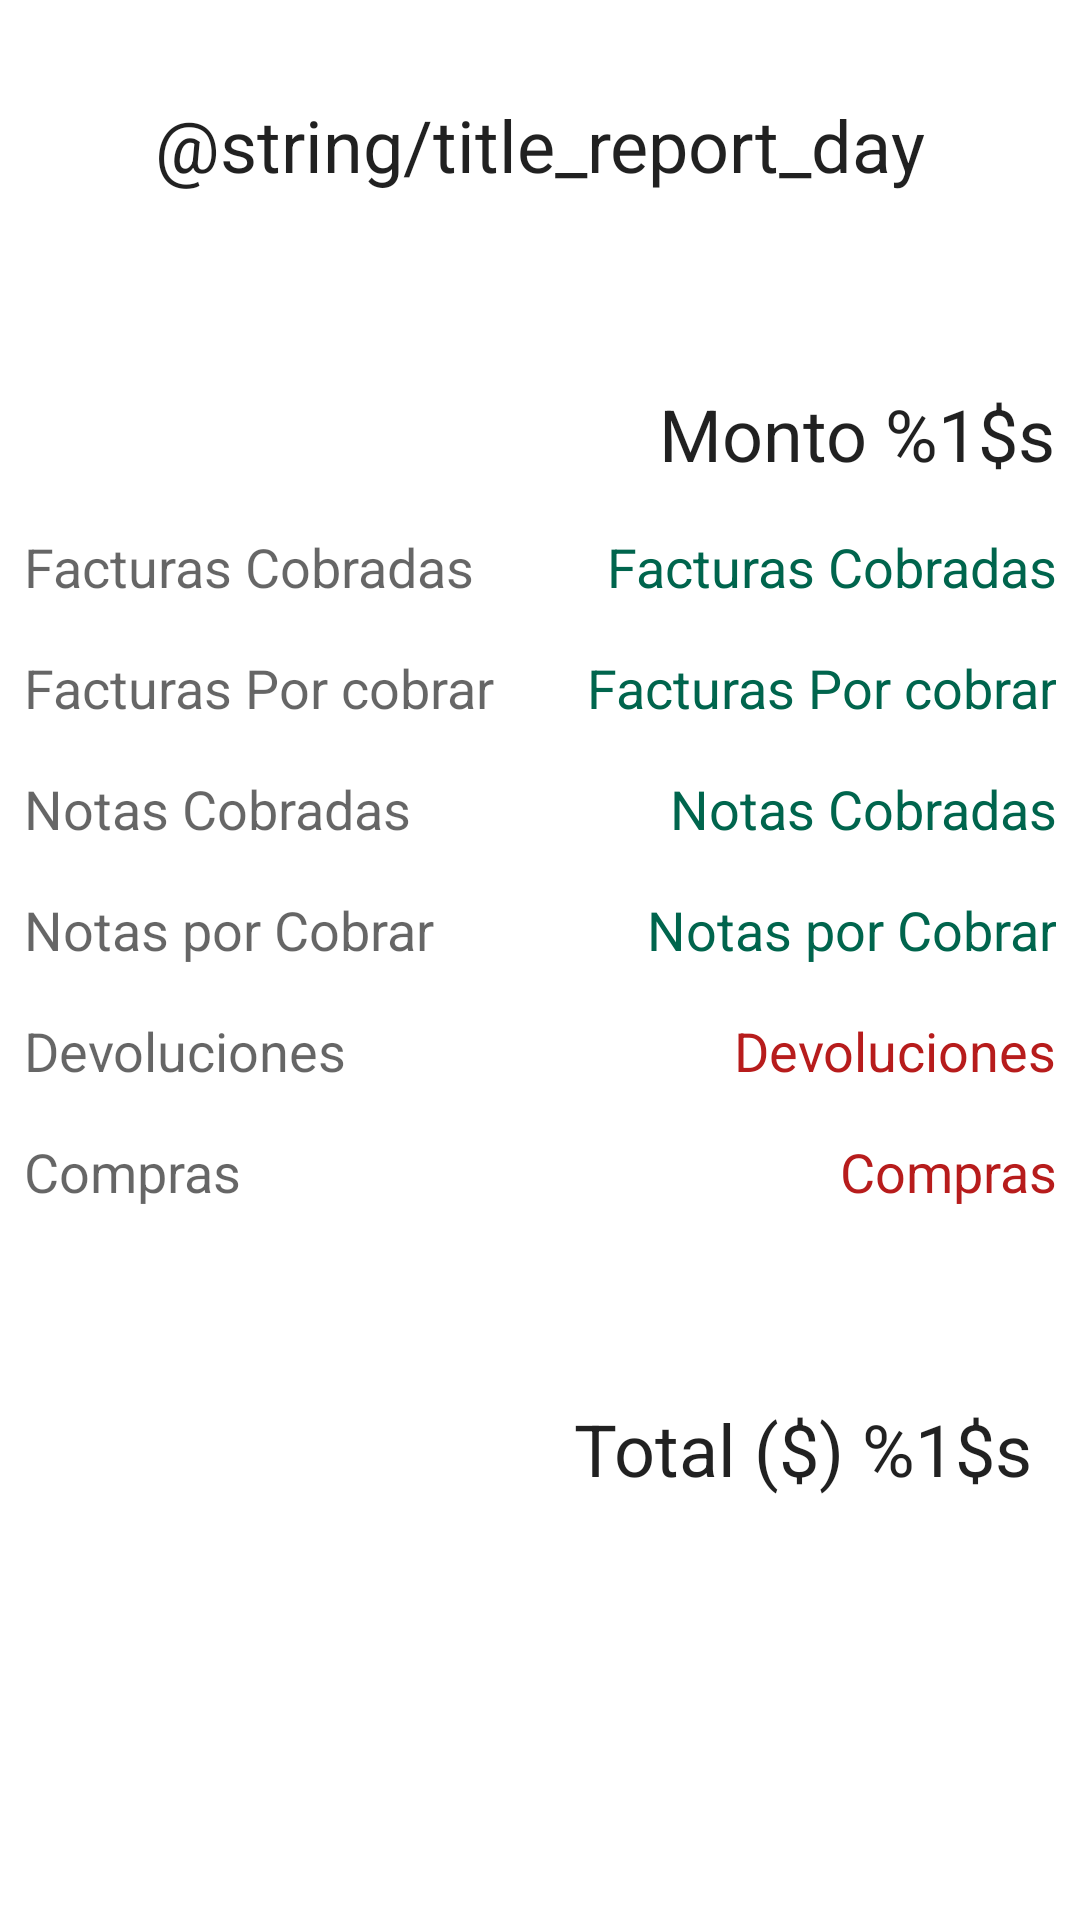

Layout XML and referenced resources for this Android screen:
<!-- AndroidManifest.xml: application theme Theme.RosquetesLucy -->
<!-- res/layout/dialog_report_day.xml -->
<?xml version="1.0" encoding="utf-8"?>
<androidx.constraintlayout.widget.ConstraintLayout xmlns:android="http://schemas.android.com/apk/res/android"
    xmlns:app="http://schemas.android.com/apk/res-auto"
    xmlns:tools="http://schemas.android.com/tools"
    android:layout_width="match_parent"
    android:layout_height="match_parent">

    <TextView
        android:id="@+id/tv_title"
        android:layout_width="wrap_content"
        android:layout_height="wrap_content"
        android:layout_marginStart="8dp"
        android:layout_marginTop="32dp"
        android:layout_marginEnd="8dp"
        android:text="@string/title_report_day"
        app:layout_constraintEnd_toEndOf="parent"
        app:layout_constraintStart_toStartOf="parent"
        app:layout_constraintTop_toTopOf="parent"
        style="@style/TextAppearance.AppCompat.Headline" />

    <TextView

        android:id="@+id/textView"
        style="@style/TextAppearance.AppCompat.Headline"
        android:layout_width="wrap_content"
        android:layout_height="wrap_content"
        android:layout_marginTop="64dp"
        android:layout_marginEnd="8dp"
        android:text="@string/title_amount_total"
        app:layout_constraintEnd_toEndOf="parent"
        app:layout_constraintTop_toBottomOf="@+id/tv_title" />

    <LinearLayout
        android:id="@+id/linear0"
        android:layout_width="match_parent"
        android:layout_height="wrap_content"
        android:layout_marginStart="8dp"
        android:layout_marginTop="16dp"
        android:layout_marginEnd="8dp"
        app:layout_constraintEnd_toEndOf="parent"
        app:layout_constraintStart_toStartOf="parent"
        app:layout_constraintTop_toBottomOf="@+id/textView">

        <TextView
            style="@style/TextAppearance.AppCompat.Medium"
            android:layout_width="match_parent"
            android:layout_height="wrap_content"
            android:layout_weight="1"
            android:text="@string/text_sales_paid" />

        <TextView
            android:id="@+id/tv_sale_paid"
            style="@style/TextAppearance.AppCompat.Medium"
            android:layout_width="match_parent"
            android:layout_height="wrap_content"
            android:layout_weight="1"
            android:gravity="end"
            android:text="@string/text_sales_paid"
            android:textColor="@color/green_second_base_dark"/>
    </LinearLayout>

    <LinearLayout
        android:id="@+id/linear1"
        android:layout_width="match_parent"
        android:layout_height="wrap_content"
        app:layout_constraintEnd_toEndOf="parent"
        app:layout_constraintStart_toStartOf="parent"
        app:layout_constraintTop_toBottomOf="@+id/linear0"
        android:layout_marginStart="8dp"
        android:layout_marginTop="16dp"
        android:layout_marginEnd="8dp">

        <TextView
            android:layout_weight="1"
            style="@style/TextAppearance.AppCompat.Medium"
            android:layout_width="match_parent"
            android:layout_height="wrap_content"
            android:text="@string/text_sales_not_paid" />

        <TextView
            android:id="@+id/tv_sale_not_paid"
            style="@style/TextAppearance.AppCompat.Medium"
            android:layout_width="match_parent"
            android:layout_height="wrap_content"
            android:text="@string/text_sales_not_paid"
            android:layout_weight="1"
            android:gravity="end"
            android:textColor="@color/green_second_base_dark"/>
    </LinearLayout>

    <LinearLayout
        android:id="@+id/linear2"
        android:layout_width="match_parent"
        android:layout_height="wrap_content"
        app:layout_constraintEnd_toEndOf="parent"
        app:layout_constraintStart_toStartOf="parent"
        app:layout_constraintTop_toBottomOf="@+id/linear1"
        android:layout_marginStart="8dp"
        android:layout_marginTop="16dp"
        android:layout_marginEnd="8dp">

        <TextView
            android:layout_weight="1"
            style="@style/TextAppearance.AppCompat.Medium"
            android:layout_width="match_parent"
            android:layout_height="wrap_content"
            android:text="@string/text_note_sale_paid_graph" />

        <TextView
            android:id="@+id/tv_note_sale_paid"
            style="@style/TextAppearance.AppCompat.Medium"
            android:layout_width="match_parent"
            android:layout_height="wrap_content"
            android:layout_weight="1"
            android:gravity="end"
            android:text="@string/text_note_sale_paid_graph"
            android:textColor="@color/green_second_base_dark"/>
    </LinearLayout>

    <LinearLayout
        android:id="@+id/linear3"
        android:layout_width="match_parent"
        android:layout_height="wrap_content"
        app:layout_constraintEnd_toEndOf="parent"
        app:layout_constraintStart_toStartOf="parent"
        app:layout_constraintTop_toBottomOf="@+id/linear2"
        android:layout_marginStart="8dp"
        android:layout_marginTop="16dp"
        android:layout_marginEnd="8dp">

        <TextView
            style="@style/TextAppearance.AppCompat.Medium"
            android:layout_width="match_parent"
            android:layout_height="wrap_content"
            android:layout_weight="1"
            android:text="@string/text_note_sale_not_paid_graph" />

        <TextView
            android:id="@+id/tv_note_sale_not_paid"
            android:layout_weight="1"
            android:gravity="end"
            style="@style/TextAppearance.AppCompat.Medium"
            android:layout_width="match_parent"
            android:layout_height="wrap_content"
            android:text="@string/text_note_sale_not_paid_graph"
            android:textColor="@color/green_second_base_dark"/>
    </LinearLayout>

    <LinearLayout
        android:id="@+id/linear4"
        android:layout_width="match_parent"
        android:layout_height="wrap_content"
        app:layout_constraintEnd_toEndOf="parent"
        app:layout_constraintStart_toStartOf="parent"
        app:layout_constraintTop_toBottomOf="@+id/linear3"
        android:layout_marginStart="8dp"
        android:layout_marginTop="16dp"
        android:layout_marginEnd="8dp">

        <TextView
            android:layout_weight="1"
            style="@style/TextAppearance.AppCompat.Medium"
            android:layout_width="match_parent"
            android:layout_height="wrap_content"
            android:text="@string/title_refunds"/>

        <TextView
            android:id="@+id/tv_refunds"
            android:layout_weight="1"
            android:gravity="end"
            style="@style/TextAppearance.AppCompat.Medium"
            android:layout_width="match_parent"
            android:layout_height="wrap_content"
            android:text="@string/title_refunds"
            android:textColor="@color/red"/>
    </LinearLayout>

    <LinearLayout
        android:id="@+id/linear5"
        android:layout_width="match_parent"
        android:layout_height="wrap_content"
        app:layout_constraintEnd_toEndOf="parent"
        app:layout_constraintStart_toStartOf="parent"
        app:layout_constraintTop_toBottomOf="@+id/linear4"
        android:layout_marginStart="8dp"
        android:layout_marginTop="16dp"
        android:layout_marginEnd="8dp">

        <TextView
            style="@style/TextAppearance.AppCompat.Medium"
            android:layout_width="match_parent"
            android:layout_height="wrap_content"
            android:text="@string/title_expenses"
            android:layout_weight="1"/>

        <TextView
            android:id="@+id/tv_expenses"
            style="@style/TextAppearance.AppCompat.Medium"
            android:layout_width="match_parent"
            android:layout_height="wrap_content"
            android:layout_weight="1"
            android:gravity="end"
            android:text="@string/title_expenses"
            android:textColor="@color/red"/>
    </LinearLayout>



    <TextView
        android:id="@+id/tv_total"
        style="@style/TextAppearance.AppCompat.Headline"
        android:layout_width="wrap_content"
        android:layout_height="wrap_content"
        android:layout_marginTop="64dp"
        android:layout_marginEnd="16dp"
        android:text="@string/text_total_dolar_expense"
        app:layout_constraintEnd_toEndOf="parent"
        app:layout_constraintTop_toBottomOf="@+id/linear5" />
</androidx.constraintlayout.widget.ConstraintLayout>
<!-- resources referenced by this layout -->
<resources>
  <color name="green_second_base_dark">#00654D</color>
  <color name="red">#B71C1C</color>
  <string name="text_note_sale_not_paid_graph">Notas por Cobrar</string>
  <string name="text_note_sale_paid_graph">Notas Cobradas</string>
  <string name="text_sales_not_paid">Facturas Por cobrar</string>
  <string name="text_sales_paid">Facturas Cobradas</string>
  <string name="text_total_dolar_expense">Total ($) %1$s</string>
  <string name="title_amount_total">Monto %1$s</string>
  <string name="title_expenses">Compras</string>
  <string name="title_refunds">Devoluciones</string>
  <style name="Theme.RosquetesLucy" parent="Theme.MaterialComponents.Light.NoActionBar">
          
          <item name="colorPrimary">@color/green_base_normal</item>
          <item name="colorPrimaryVariant">@color/green_base_dark</item>
          <item name="colorOnPrimary">@color/white</item>
          
          <item name="colorSecondary">@color/green_second_base_normal</item>
          <item name="colorSecondaryVariant">@color/blue_gray_dark</item>
          <item name="colorOnSecondary">@color/black</item>
          
          <item name="android:statusBarColor" tools:targetApi="l">?attr/colorPrimaryVariant</item>
          
          <item name="materialButtonStyle">@style/ButtonColor</item>
          <item name="alertDialogTheme">@style/AlertDialogTheme</item>
      </style>
  <color name="green_base_normal">#B4E0D8</color>
  <color name="green_base_dark">#84AEA7</color>
  <color name="white">#FFFFFFFF</color>
  <color name="green_second_base_normal">#009479</color>
  <color name="blue_gray_dark">#808E95</color>
  <color name="black">#FF000000</color>
  <style name="ButtonColor" parent="Widget.MaterialComponents.Button">
          <item name="android:textColor">@color/green_second_base_normal</item>
      </style>
  <style name="AlertDialogTheme" parent="ThemeOverlay.MaterialComponents.Dialog.Alert">
          <item name="buttonBarNegativeButtonStyle">@style/DialogButtonStyle</item>
          <item name="buttonBarPositiveButtonStyle">@style/DialogButtonStyle</item>
          <item name="buttonBarNeutralButtonStyle">@style/DialogButtonStyle</item>
      </style>
  <style name="DialogButtonStyle" parent="Widget.MaterialComponents.Button.TextButton.Dialog">
          <item name="android:textColor">@color/green_second_base_normal</item>
      </style>
</resources>
